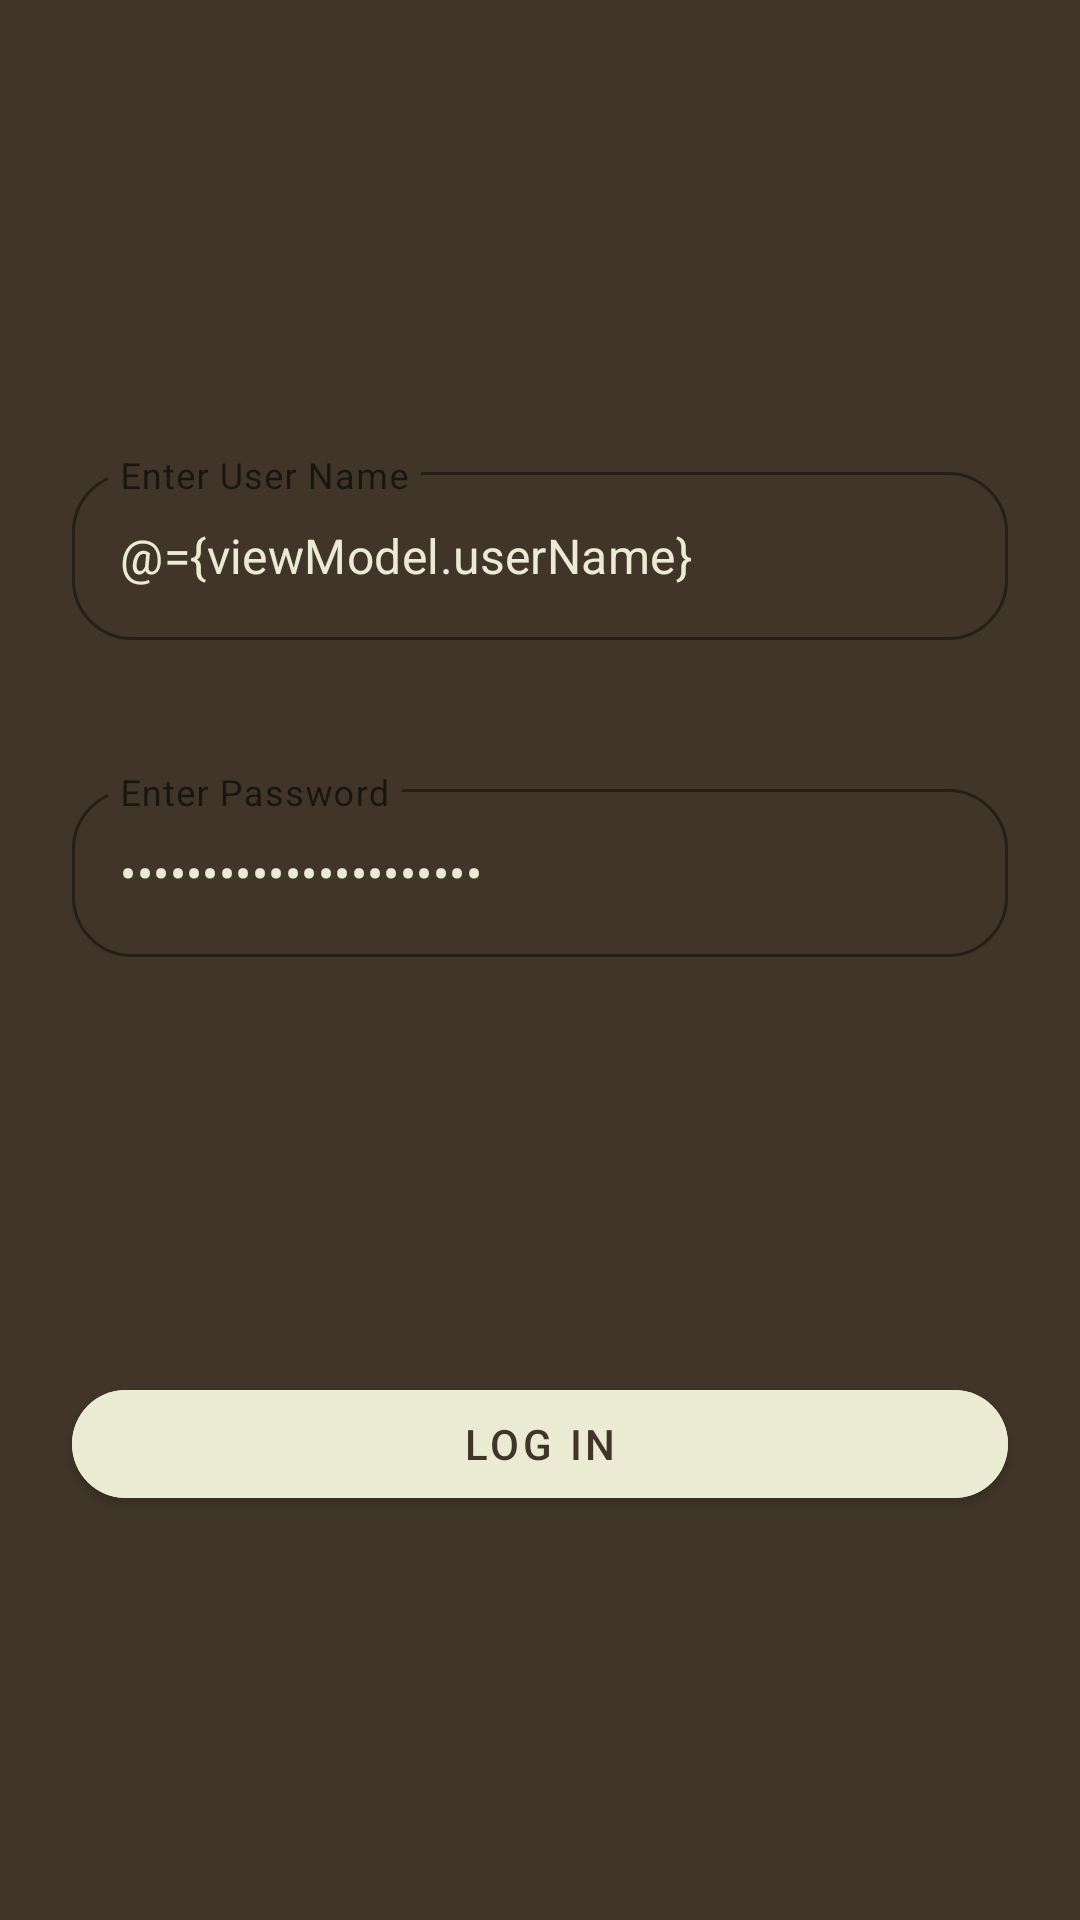

Layout XML and referenced resources for this Android screen:
<!-- AndroidManifest.xml: application theme Theme.ShoeStore -->
<!-- res/layout/fragment_login.xml -->
<?xml version="1.0" encoding="utf-8"?>
<layout xmlns:android="http://schemas.android.com/apk/res/android"
    xmlns:app="http://schemas.android.com/apk/res-auto"
    xmlns:tools="http://schemas.android.com/tools">

    <data>
        <variable
            name="viewModel"
            type="com.example.shoestore.model.UserViewModel" />
    </data>
<androidx.constraintlayout.widget.ConstraintLayout
    android:layout_width="match_parent"
    android:layout_height="match_parent"
    android:background="@color/brown"
    tools:context=".fragments.LoginFragment">


    <androidx.constraintlayout.widget.Guideline
        android:id="@+id/startGuideLine"
        android:layout_width="1dp"
        android:layout_height="match_parent"
        android:orientation="horizontal"
        app:layout_constraintGuide_percent="0.2">

    </androidx.constraintlayout.widget.Guideline>

    
    
    <com.google.android.material.textfield.TextInputLayout
        android:id="@+id/userLayout"
        android:layout_width="match_parent"
        android:layout_height="wrap_content"
        android:layout_marginBottom="@dimen/margin_small"
        android:layout_margin="@dimen/margin_medium"
        app:errorEnabled="true"
        app:errorText= "@{viewModel.usernameError}"
        app:boxStrokeColor="@color/beige"
        app:hintTextColor="@color/beige"
        app:boxCornerRadiusBottomEnd="@dimen/button_radius_dimen"
        app:boxCornerRadiusBottomStart="@dimen/button_radius_dimen"
        app:boxCornerRadiusTopEnd="@dimen/button_radius_dimen"
        app:boxCornerRadiusTopStart="@dimen/button_radius_dimen"
        app:layout_constraintEnd_toEndOf="parent"
        app:layout_constraintStart_toStartOf="parent"
        app:layout_constraintTop_toBottomOf="@+id/startGuideLine"
        style="@style/Widget.MaterialComponents.TextInputLayout.OutlinedBox"
        >
        <com.google.android.material.textfield.TextInputEditText
            android:id="@+id/txtUserName"
            android:layout_width="match_parent"
            android:layout_height="56dp"
            android:textColor="@color/beige"
            android:text="@={viewModel.userName}"
            android:hint="@string/enter_user_name"
            android:textColorHint="@color/beige">

        </com.google.android.material.textfield.TextInputEditText>
    </com.google.android.material.textfield.TextInputLayout>

    <com.google.android.material.textfield.TextInputLayout
        android:id="@+id/passLayout"
        android:layout_width="match_parent"
        android:layout_height="wrap_content"
        android:layout_marginBottom="@dimen/margin_small"
        android:layout_margin="@dimen/margin_medium"
        app:boxStrokeColor="@color/beige"
        app:hintTextColor="@color/beige"
        app:errorText="@{viewModel.passwordError}"
        app:errorEnabled="true"
        app:boxCornerRadiusBottomEnd="@dimen/button_radius_dimen"
        app:boxCornerRadiusBottomStart="@dimen/button_radius_dimen"
        app:boxCornerRadiusTopEnd="@dimen/button_radius_dimen"
        app:boxCornerRadiusTopStart="@dimen/button_radius_dimen"
        app:layout_constraintEnd_toEndOf="parent"
        app:layout_constraintStart_toStartOf="parent"
        app:layout_constraintTop_toBottomOf="@+id/userLayout"
        style="@style/Widget.MaterialComponents.TextInputLayout.OutlinedBox"
        >
        <com.google.android.material.textfield.TextInputEditText
            android:id="@+id/txtPassword"
            android:layout_width="match_parent"
            android:layout_height="56dp"
            android:textColor="@color/beige"
            android:text="@={viewModel.passWord}"
            android:inputType="textPassword"
            android:hint="@string/enter_password">

        </com.google.android.material.textfield.TextInputEditText>
    </com.google.android.material.textfield.TextInputLayout>
    <com.google.android.material.button.MaterialButton
        android:id="@+id/btnLogin"
        android:layout_width="match_parent"
        android:layout_height="@dimen/touch_target_size"
        android:layout_marginTop="118dp"
        android:layout_marginStart="@dimen/margin_medium"
        android:layout_marginEnd="@dimen/margin_medium"
        android:text="@string/log_in"
        android:textColor="@color/brown"
        android:backgroundTint="@color/beige"
        app:cornerRadius="@dimen/margin_medium"
        app:layout_constraintEnd_toEndOf="parent"
        app:layout_constraintStart_toStartOf="parent"
        app:layout_constraintTop_toBottomOf="@+id/passLayout" />

</androidx.constraintlayout.widget.ConstraintLayout>
</layout>
<!-- resources referenced by this layout -->
<resources>
  <color name="beige">#EBEBD3</color>
  <color name="brown">#403528</color>
  <dimen name="button_radius_dimen">20dp</dimen>
  <dimen name="margin_medium">24dp</dimen>
  <dimen name="margin_small">10dp</dimen>
  <dimen name="touch_target_size">48dp</dimen>
  <string name="enter_password">Enter Password</string>
  <string name="enter_user_name">Enter User Name</string>
  <string name="log_in">Log In</string>
  <style name="Theme.ShoeStore" parent="Theme.MaterialComponents.DayNight.NoActionBar" />
</resources>
